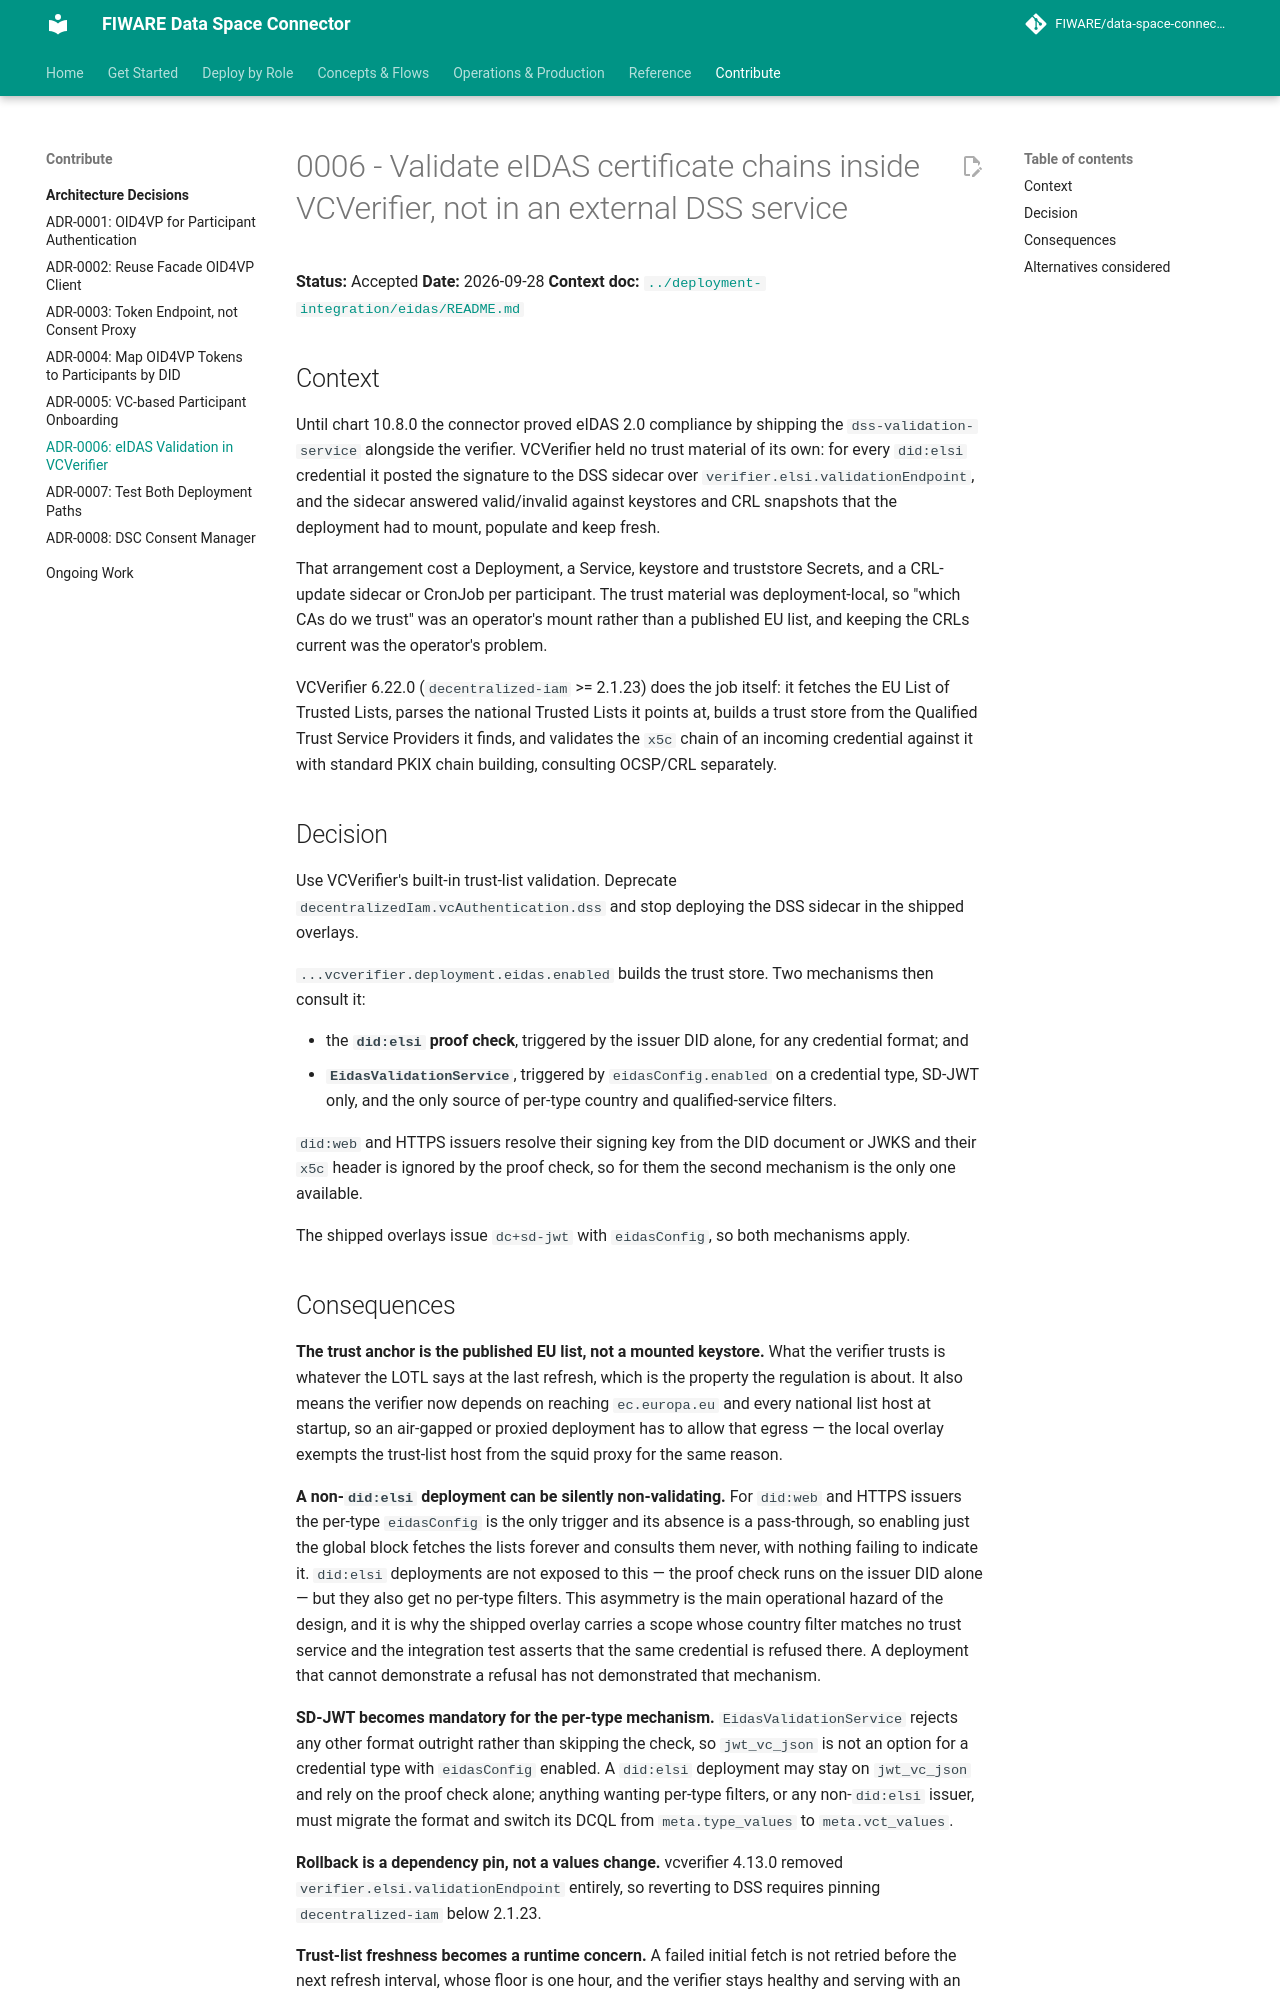

repository: FIWARE/data-space-connector · page: 11.48.7/adr/0006-eidas-validation-in-vcverifier/index.html · generator: mkdocs

# 0006 - Validate eIDAS certificate chains inside VCVerifier, not in an external DSS service

**Status:** Accepted
**Date:** 2026-09-28
**Context doc:** [`../deployment-integration/eidas/README.md`](../deployment-integration/eidas/README.md)

## Context

Until chart 10.8.0 the connector proved eIDAS 2.0 compliance by shipping the
`dss-validation-service` alongside the verifier. VCVerifier held no trust material of its own: for
every `did:elsi` credential it posted the signature to the DSS sidecar over
`verifier.elsi.validationEndpoint`, and the sidecar answered valid/invalid against keystores and CRL
snapshots that the deployment had to mount, populate and keep fresh.

That arrangement cost a Deployment, a Service, keystore and truststore Secrets, and a CRL-update
sidecar or CronJob per participant. The trust material was deployment-local, so "which CAs do we
trust" was an operator's mount rather than a published EU list, and keeping the CRLs current was the
operator's problem.

VCVerifier 6.22.0 (`decentralized-iam` >= 2.1.23) does the job itself: it fetches the EU List of
Trusted Lists, parses the national Trusted Lists it points at, builds a trust store from the
Qualified Trust Service Providers it finds, and validates the `x5c` chain of an incoming credential
against it with standard PKIX chain building, consulting OCSP/CRL separately.

## Decision

Use VCVerifier's built-in trust-list validation. Deprecate `decentralizedIam.vcAuthentication.dss`
and stop deploying the DSS sidecar in the shipped overlays.

`...vcverifier.deployment.eidas.enabled` builds the trust store. Two mechanisms then consult it:

- the **`did:elsi` proof check**, triggered by the issuer DID alone, for any credential format; and
- **`EidasValidationService`**, triggered by `eidasConfig.enabled` on a credential type, SD-JWT only,
  and the only source of per-type country and qualified-service filters.

`did:web` and HTTPS issuers resolve their signing key from the DID document or JWKS and their `x5c`
header is ignored by the proof check, so for them the second mechanism is the only one available.

The shipped overlays issue `dc+sd-jwt` with `eidasConfig`, so both mechanisms apply.
